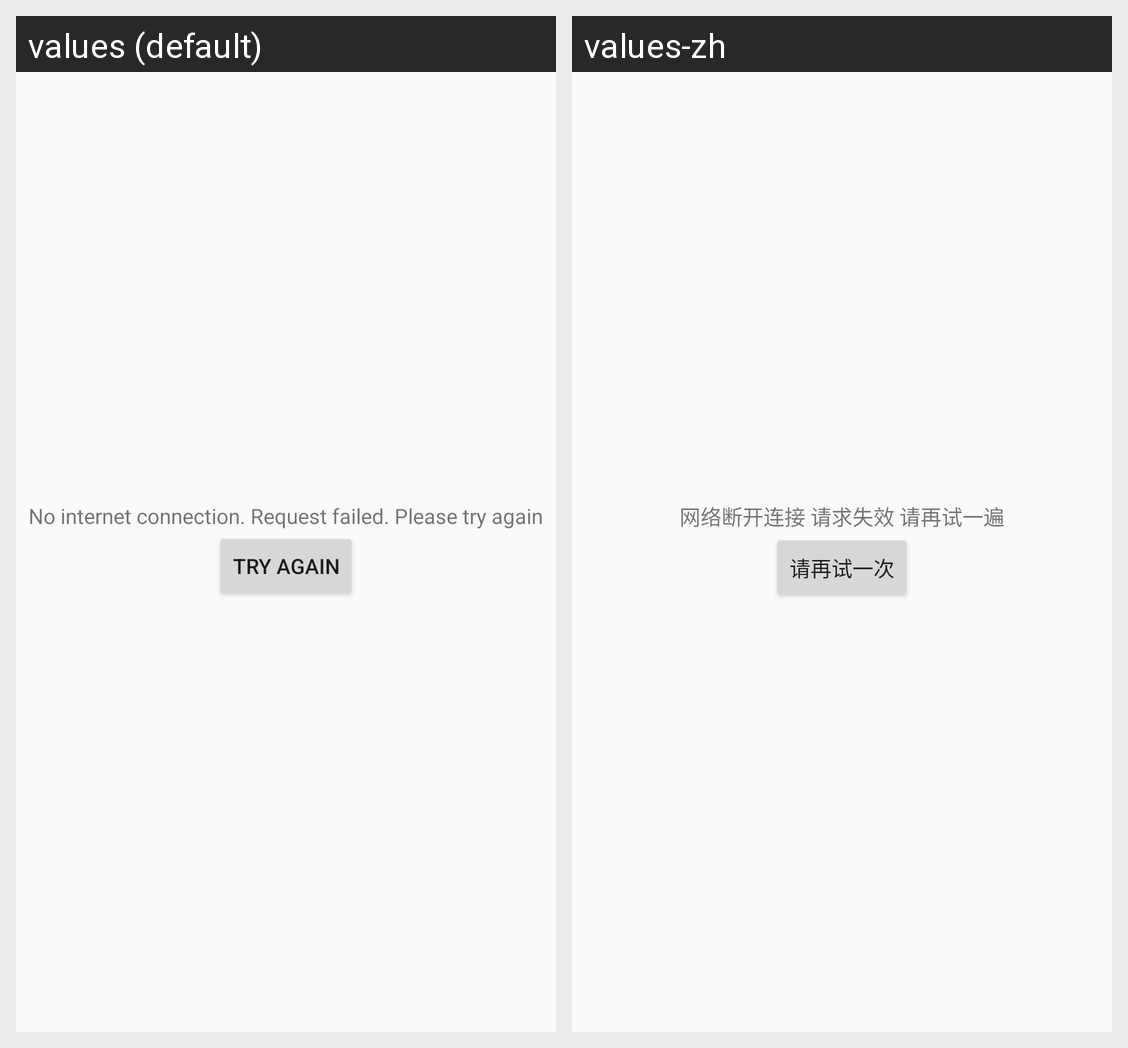

Translations of the strings shown on this Android screen, per locale in the grid:
Android screen res/layout/no_connection_fragment.xml rendered under 2 locales, left to right: values (default), values-zh. Device: Nexus 5 (rendered at 1080×1920; each locale shown at half size, 540×960, under a caption strip naming it); theme AppTheme.
Strings drawn on this screen, with the default value and each locale's value (text and hints the layout hard-codes, and strings that could not be matched under every locale, appear in the picture but are not listed):

no_connection
  values: No internet connection. Request failed. Please try again
  values-zh: 网络断开连接 请求失效 请再试一遍

try_again
  values: Try Again
  values-zh: 请再试一次
